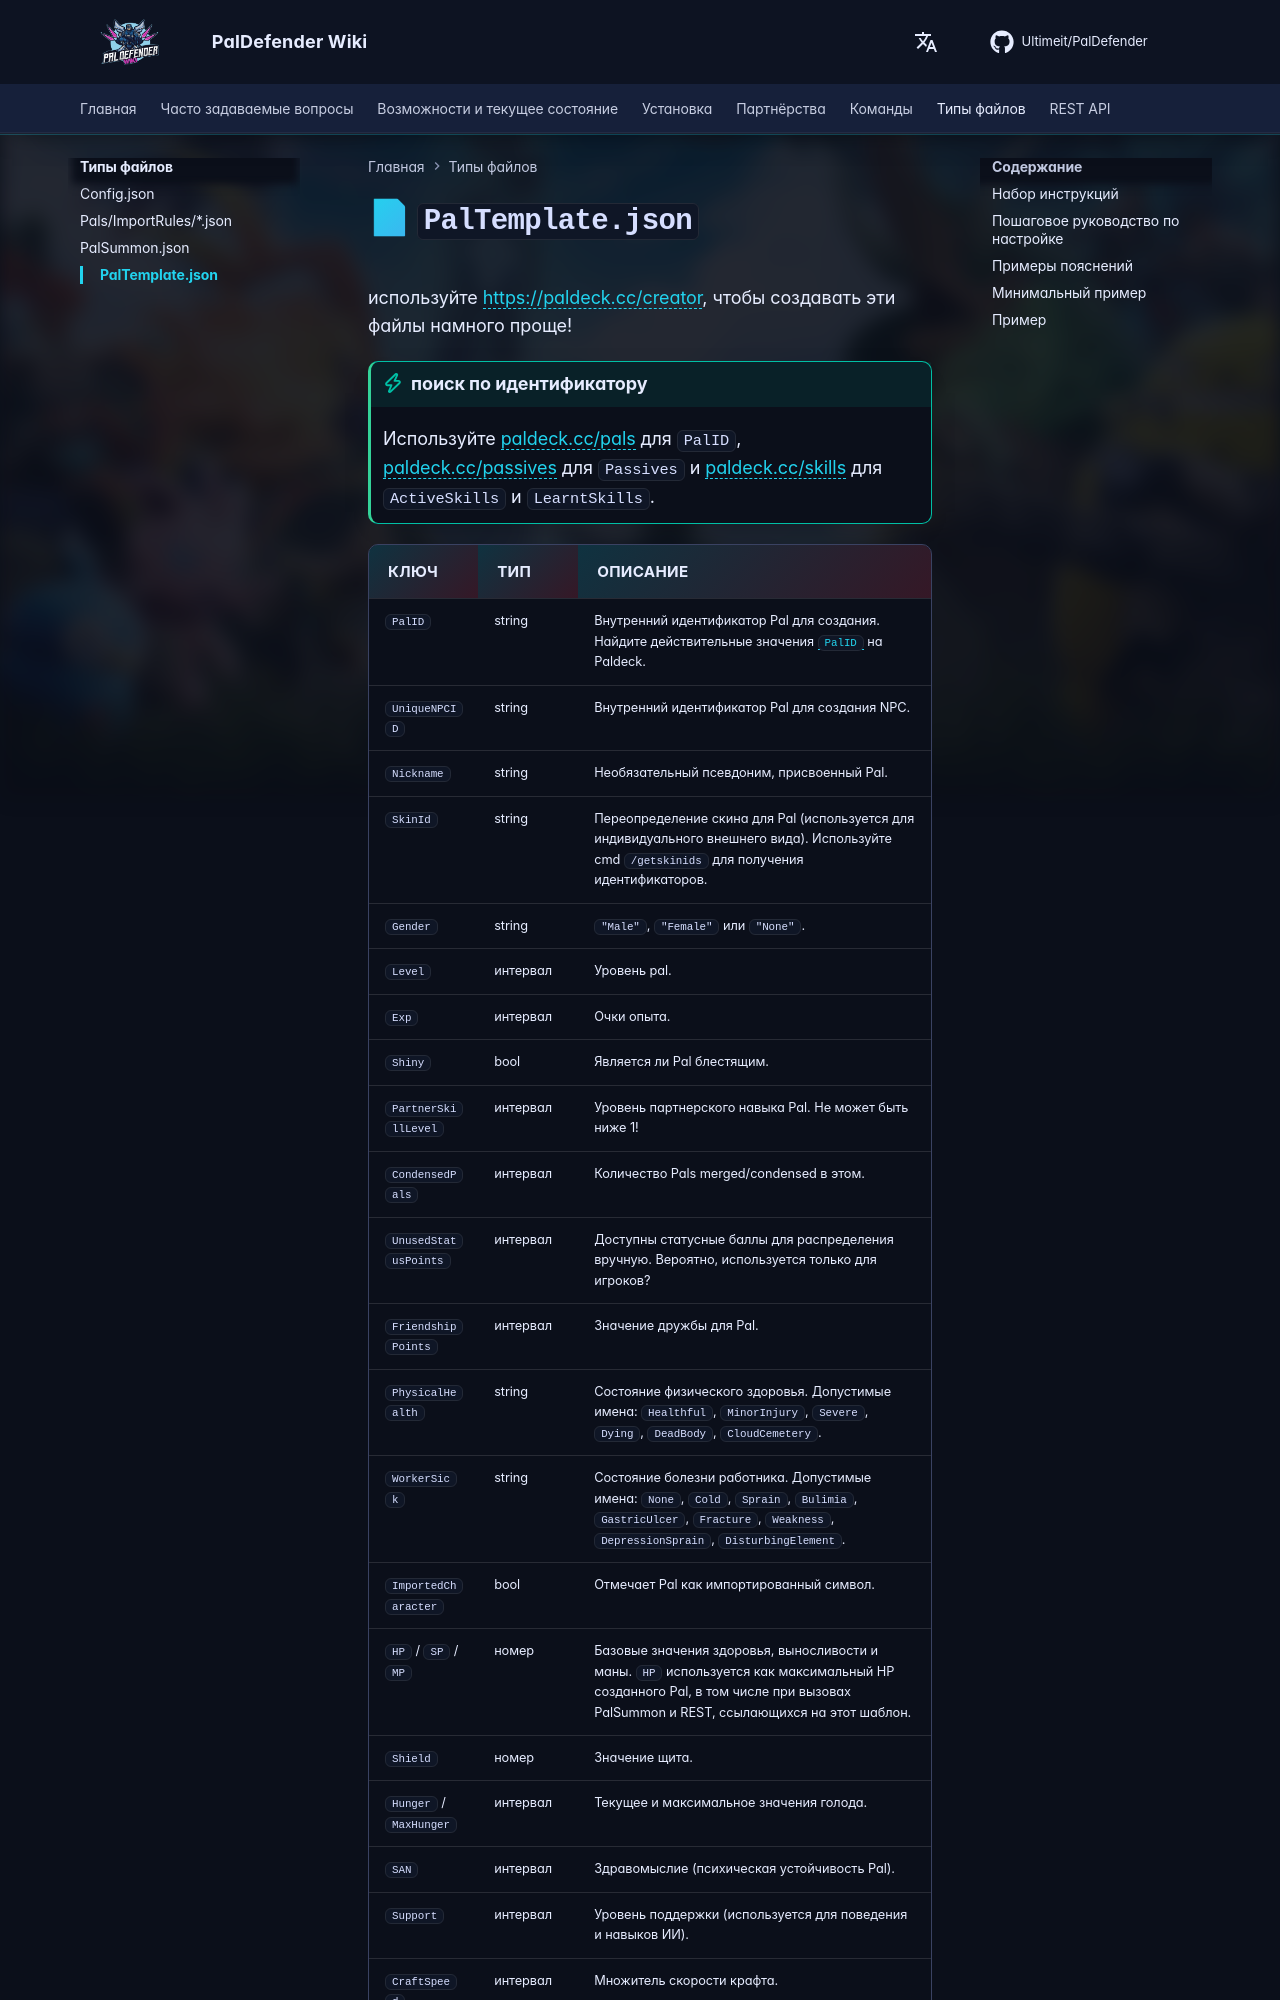

repository: Ultimeit/PalDefender · page: ru/FileTypes/PalTemplate/index.html · generator: mkdocs

# 📄 `PalTemplate.json`

используйте <https://paldeck.cc/creator>, чтобы создавать эти файлы намного проще!

!!! tip "поиск по идентификатору"
    Используйте [paldeck.cc/pals](https://paldeck.cc/pals) для `PalID`, [paldeck.cc/passives](https://paldeck.cc/passives) для `Passives` и [paldeck.cc/skills](https://paldeck.cc/skills) для `ActiveSkills` и `LearntSkills`.
